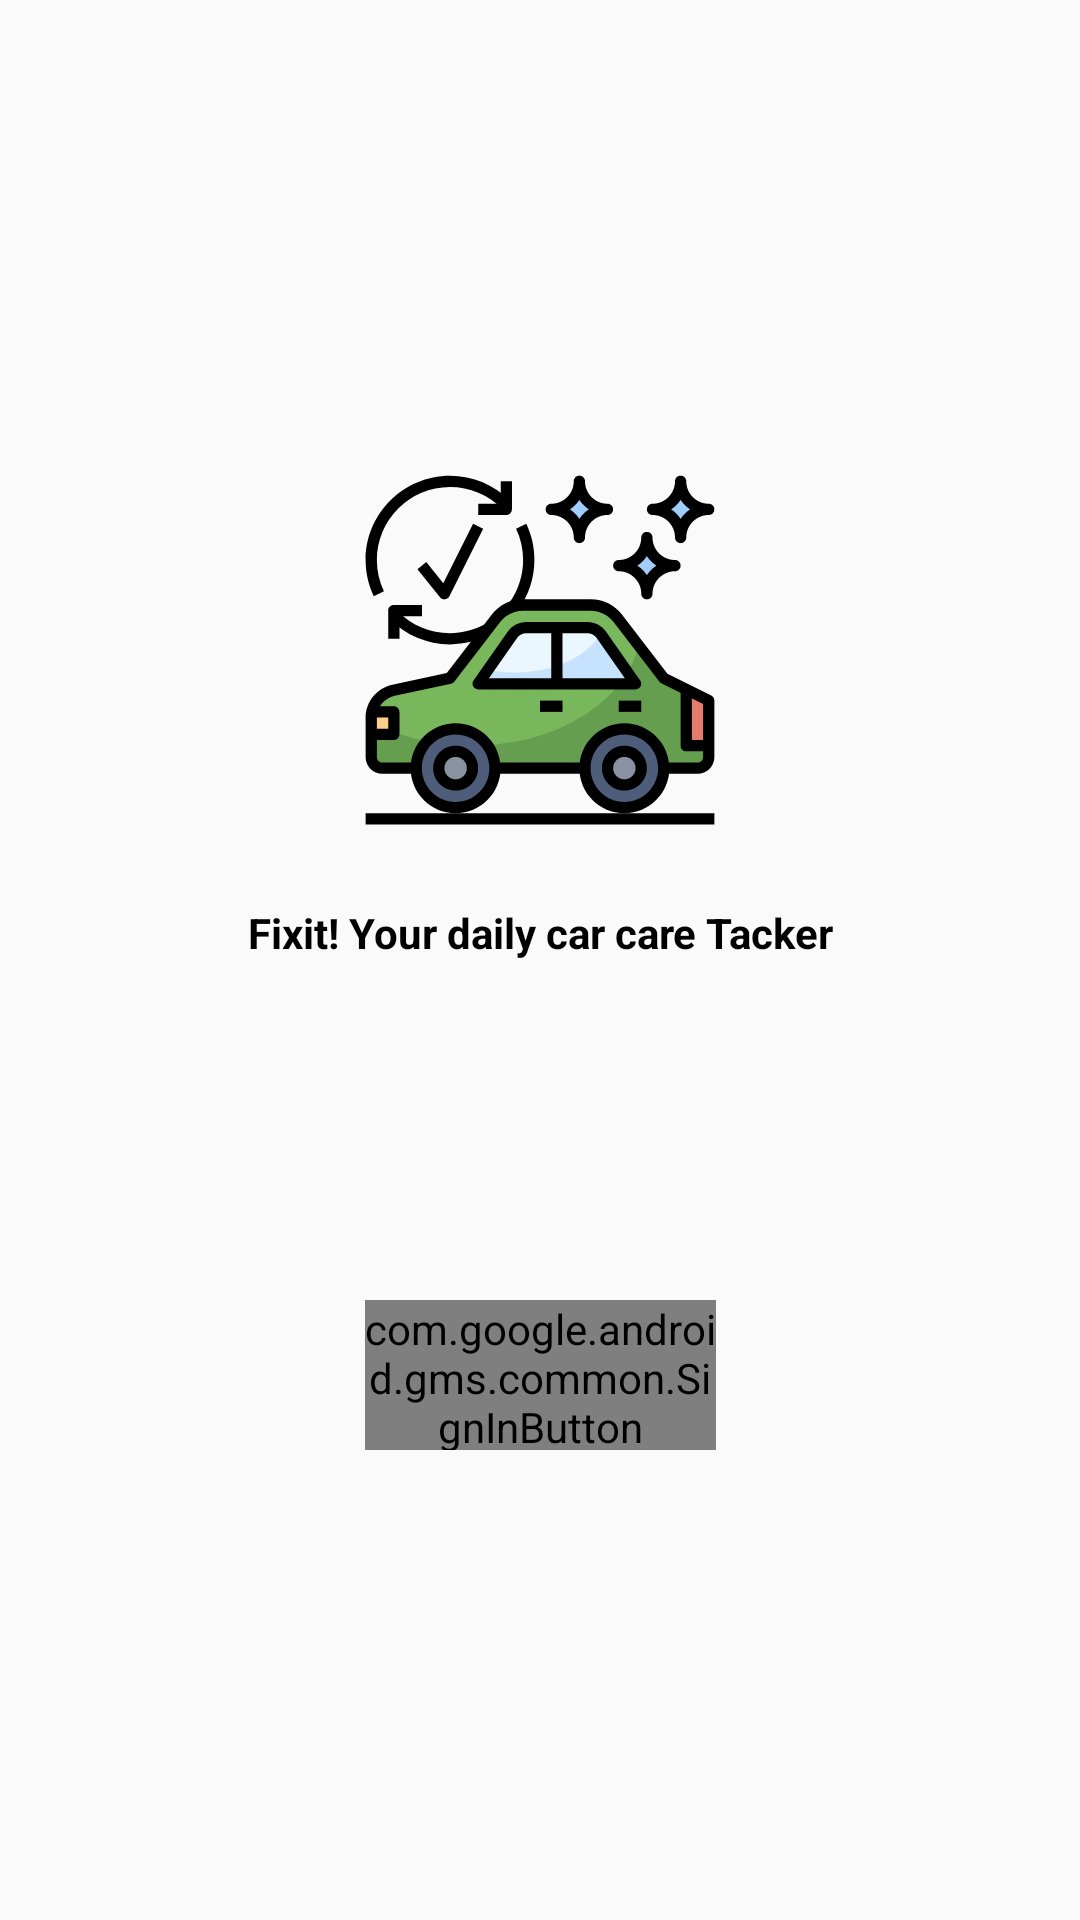

The Android layout XML behind this screen, and the referenced resources:
<!-- AndroidManifest.xml: activity theme FullScreenTheme -->
<!-- res/layout/activity_signin.xml -->
<?xml version="1.0" encoding="utf-8"?>
<androidx.constraintlayout.widget.ConstraintLayout xmlns:android="http://schemas.android.com/apk/res/android"
    xmlns:app="http://schemas.android.com/apk/res-auto"
    xmlns:tools="http://schemas.android.com/tools"
    android:layout_width="match_parent"
    android:layout_height="match_parent"
    tools:context=".SignInActivity">


    <ImageView
        android:id="@+id/tv_app_text"
        android:layout_width="120dp"
        android:layout_height="120dp"
        android:src="@drawable/ic_app_logo"
        android:text="Sign In below"
        app:layout_constraintBottom_toTopOf="@+id/btn_gsignin"
        app:layout_constraintEnd_toEndOf="parent"
        app:layout_constraintHorizontal_bias="0.5"
        app:layout_constraintStart_toStartOf="parent"
        app:layout_constraintTop_toTopOf="parent" />

    <TextView
        android:layout_width="wrap_content"
        android:layout_height="wrap_content"
        android:text="Fixit! Your daily car care Tacker"
        android:textColor="@android:color/background_dark"
        android:textStyle="bold"
        app:layout_constraintBottom_toTopOf="@+id/btn_gsignin"
        app:layout_constraintEnd_toEndOf="parent"
        app:layout_constraintHorizontal_bias="0.5"
        app:layout_constraintStart_toStartOf="parent"
        app:layout_constraintTop_toBottomOf="@+id/tv_app_text"
        app:layout_constraintVertical_bias="0.18" />

    <com.google.android.gms.common.SignInButton
        android:id="@+id/btn_gsignin"
        style="@style/TextAppearance.AppCompat.Display2"
        android:layout_width="117dp"
        android:layout_height="50dp"
        app:layout_constraintBottom_toBottomOf="parent"
        app:layout_constraintEnd_toEndOf="parent"
        app:layout_constraintHorizontal_bias="0.5"
        app:layout_constraintStart_toStartOf="parent"
        app:layout_constraintTop_toBottomOf="@+id/tv_app_text" />














</androidx.constraintlayout.widget.ConstraintLayout>
<!-- resources referenced by this layout -->
<resources>
  <!-- drawable ic_app_logo: vector/xml drawable (drawable, 7825 chars, omitted) -->
  <style name="FullScreenTheme" parent="AppTheme">
          
          <item name="windowNoTitle">true</item>
          
          <item name="windowActionBar">false</item>
  
          
          <item name="android:windowFullscreen">true</item>
      </style>
  <style name="AppTheme" parent="Theme.AppCompat.Light.DarkActionBar">
          
          <item name="colorPrimary">@color/colorPrimary</item>
          <item name="colorPrimaryDark">@color/colorPrimaryDark</item>
          <item name="colorAccent">@color/colorAccent</item>
          <item name="android:statusBarColor">@color/colorPrimaryDark</item>
  
      </style>
  <color name="colorPrimary">#4d5d7a</color>
  <color name="colorPrimaryDark">#8892a0</color>
  <color name="colorAccent">#e47c6e</color>
</resources>
